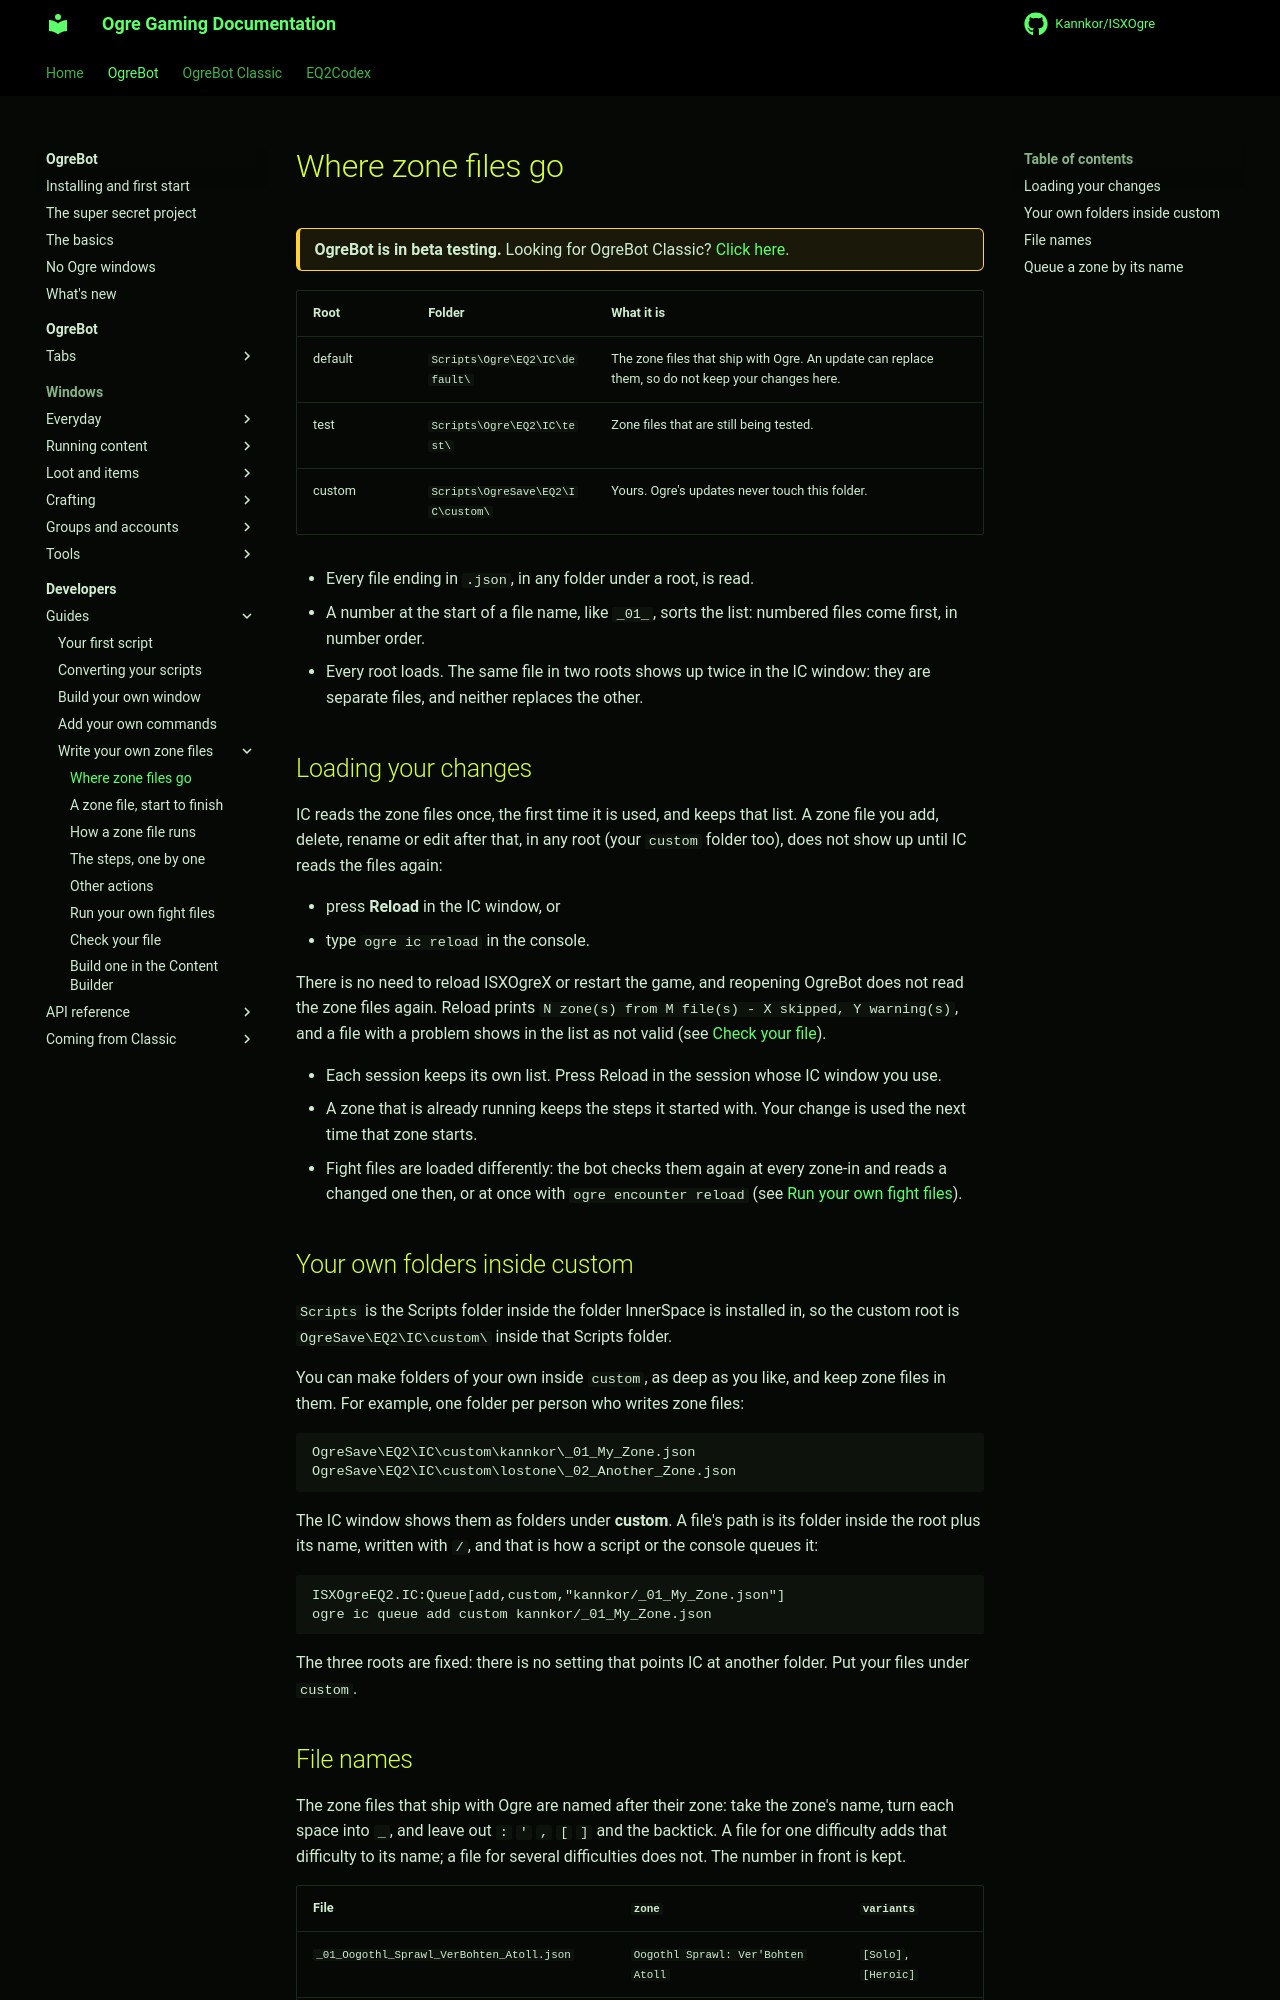

repository: Kannkor/ISXOgre · page: EQ2/bot/developer/zone-files/where-they-go/index.html · generator: mkdocs

# Where zone files go

<div class="ogre-beta" markdown>
**OgreBot is in beta testing.** Looking for OgreBot Classic? [Click here](../../../index.md).
</div>

| Root | Folder | What it is |
|---|---|---|
| default | `Scripts\Ogre\EQ2\IC\default\` | The zone files that ship with Ogre. An update can replace them, so do not keep your changes here. |
| test | `Scripts\Ogre\EQ2\IC\test\` | Zone files that are still being tested. |
| custom | `Scripts\OgreSave\EQ2\IC\custom\` | Yours. Ogre's updates never touch this folder. |

- Every file ending in `.json`, in any folder under a root, is read.
- A number at the start of a file name, like `_01_`, sorts the list: numbered files come first, in number order.
- Every root loads. The same file in two roots shows up twice in the IC window: they are separate files, and
  neither replaces the other.

## Loading your changes

IC reads the zone files once, the first time it is used, and keeps that list. A zone file you add, delete, rename or
edit after that, in any root (your `custom` folder too), does not show up until IC reads the files again:

- press **Reload** in the IC window, or
- type `ogre ic reload` in the console.

There is no need to reload ISXOgreX or restart the game, and reopening OgreBot does not read the zone files again.
Reload prints `N zone(s) from M file(s) - X skipped, Y warning(s)`, and a file with a problem shows in the list as not
valid (see [Check your file](checking.md)).

- Each session keeps its own list. Press Reload in the session whose IC window you use.
- A zone that is already running keeps the steps it started with. Your change is used the next time that zone starts.
- Fight files are loaded differently: the bot checks them again at every zone-in and reads a changed one then, or at
  once with `ogre encounter reload` (see [Run your own fight files](fight-files.md#loading-your-changes)).

## Your own folders inside custom

`Scripts` is the Scripts folder inside the folder InnerSpace is installed in, so the custom root is
`OgreSave\EQ2\IC\custom\` inside that Scripts folder.

You can make folders of your own inside `custom`, as deep as you like, and keep zone files in them. For example, one
folder per person who writes zone files:

```text
OgreSave\EQ2\IC\custom\kannkor\_01_My_Zone.json
OgreSave\EQ2\IC\custom\lostone\_02_Another_Zone.json
```

The IC window shows them as folders under **custom**. A file's path is its folder inside the root plus its name,
written with `/`, and that is how a script or the console queues it:

```text
ISXOgreEQ2.IC:Queue[add,custom,"kannkor/_01_My_Zone.json"]
ogre ic queue add custom kannkor/_01_My_Zone.json
```

The three roots are fixed: there is no setting that points IC at another folder. Put your files under `custom`.
